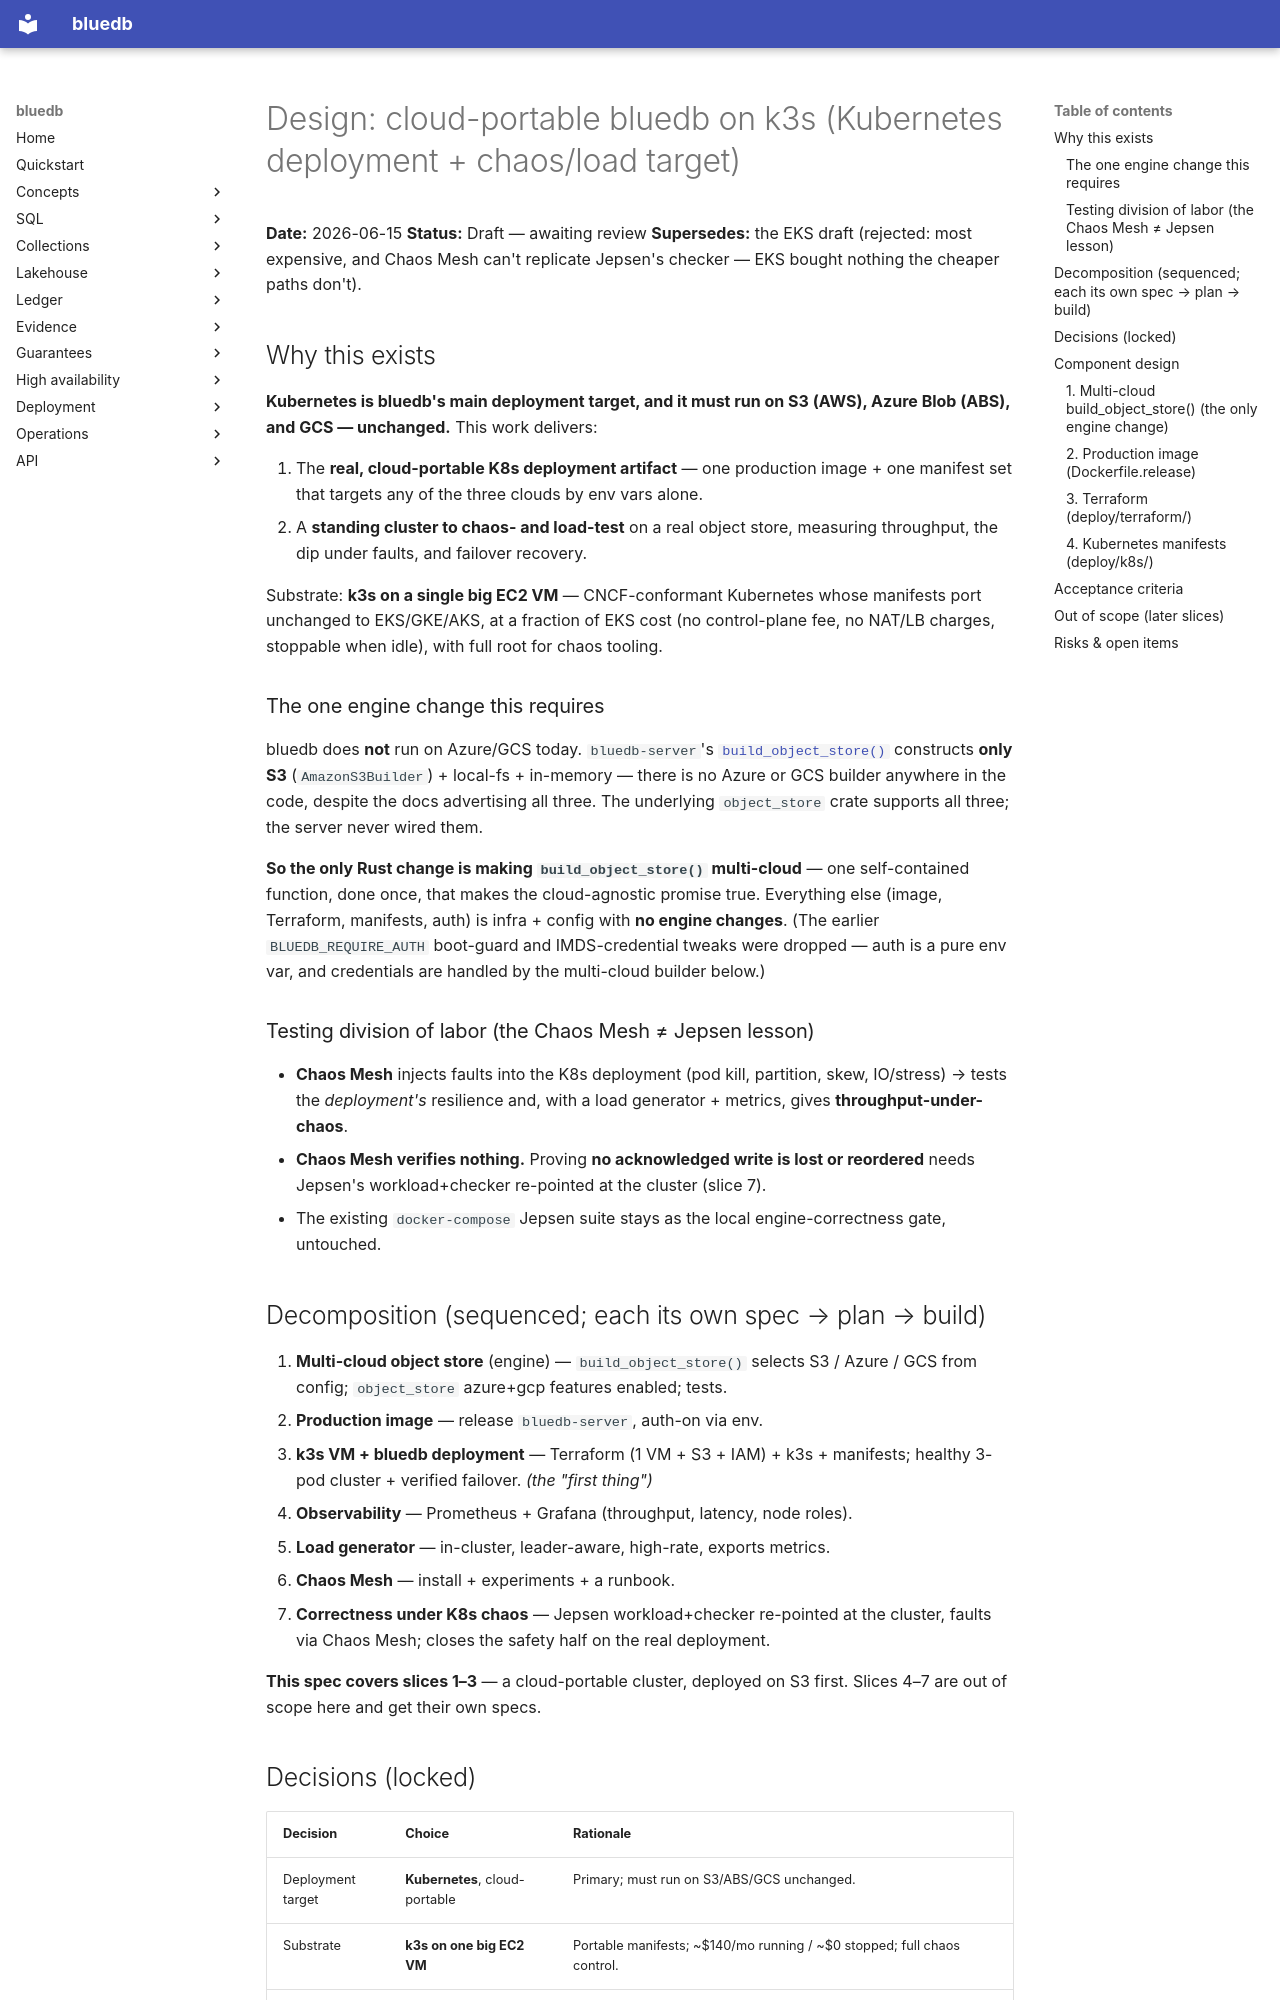

repository: bluecopa/bluedb · page: superpowers/specs/2026-06-15-k3s-bluedb-cluster-design/index.html · generator: mkdocs

# Design: cloud-portable bluedb on k3s (Kubernetes deployment + chaos/load target)

**Date:** 2026-06-15
**Status:** Draft — awaiting review
**Supersedes:** the EKS draft (rejected: most expensive, and Chaos Mesh can't
replicate Jepsen's checker — EKS bought nothing the cheaper paths don't).

## Why this exists

**Kubernetes is bluedb's main deployment target, and it must run on S3 (AWS),
Azure Blob (ABS), and GCS — unchanged.** This work delivers:

1. The **real, cloud-portable K8s deployment artifact** — one production image +
   one manifest set that targets any of the three clouds by env vars alone.
2. A **standing cluster to chaos- and load-test** on a real object store,
   measuring throughput, the dip under faults, and failover recovery.

Substrate: **k3s on a single big EC2 VM** — CNCF-conformant Kubernetes whose
manifests port unchanged to EKS/GKE/AKS, at a fraction of EKS cost (no
control-plane fee, no NAT/LB charges, stoppable when idle), with full root for
chaos tooling.

### The one engine change this requires

bluedb does **not** run on Azure/GCS today. `bluedb-server`'s
[`build_object_store()`](crates/bluedb-server/src/main.rs) constructs **only S3**
(`AmazonS3Builder`) + local-fs + in-memory — there is no Azure or GCS builder
anywhere in the code, despite the docs advertising all three. The underlying
`object_store` crate supports all three; the server never wired them.

**So the only Rust change is making `build_object_store()` multi-cloud** — one
self-contained function, done once, that makes the cloud-agnostic promise true.
Everything else (image, Terraform, manifests, auth) is infra + config with **no
engine changes**. (The earlier `BLUEDB_REQUIRE_AUTH` boot-guard and IMDS-credential
tweaks were dropped — auth is a pure env var, and credentials are handled by the
multi-cloud builder below.)

### Testing division of labor (the Chaos Mesh ≠ Jepsen lesson)

- **Chaos Mesh** injects faults into the K8s deployment (pod kill, partition,
  skew, IO/stress) → tests the *deployment's* resilience and, with a load
  generator + metrics, gives **throughput-under-chaos**.
- **Chaos Mesh verifies nothing.** Proving **no acknowledged write is lost or
  reordered** needs Jepsen's workload+checker re-pointed at the cluster (slice 7).
- The existing `docker-compose` Jepsen suite stays as the local engine-correctness
  gate, untouched.

## Decomposition (sequenced; each its own spec → plan → build)

1. **Multi-cloud object store** (engine) — `build_object_store()` selects S3 /
   Azure / GCS from config; `object_store` azure+gcp features enabled; tests.
2. **Production image** — release `bluedb-server`, auth-on via env.
3. **k3s VM + bluedb deployment** — Terraform (1 VM + S3 + IAM) + k3s + manifests;
   healthy 3-pod cluster + verified failover. *(the "first thing")*
4. **Observability** — Prometheus + Grafana (throughput, latency, node roles).
5. **Load generator** — in-cluster, leader-aware, high-rate, exports metrics.
6. **Chaos Mesh** — install + experiments + a runbook.
7. **Correctness under K8s chaos** — Jepsen workload+checker re-pointed at the
   cluster, faults via Chaos Mesh; closes the safety half on the real deployment.

**This spec covers slices 1–3** — a cloud-portable cluster, deployed on S3 first.
Slices 4–7 are out of scope here and get their own specs.
